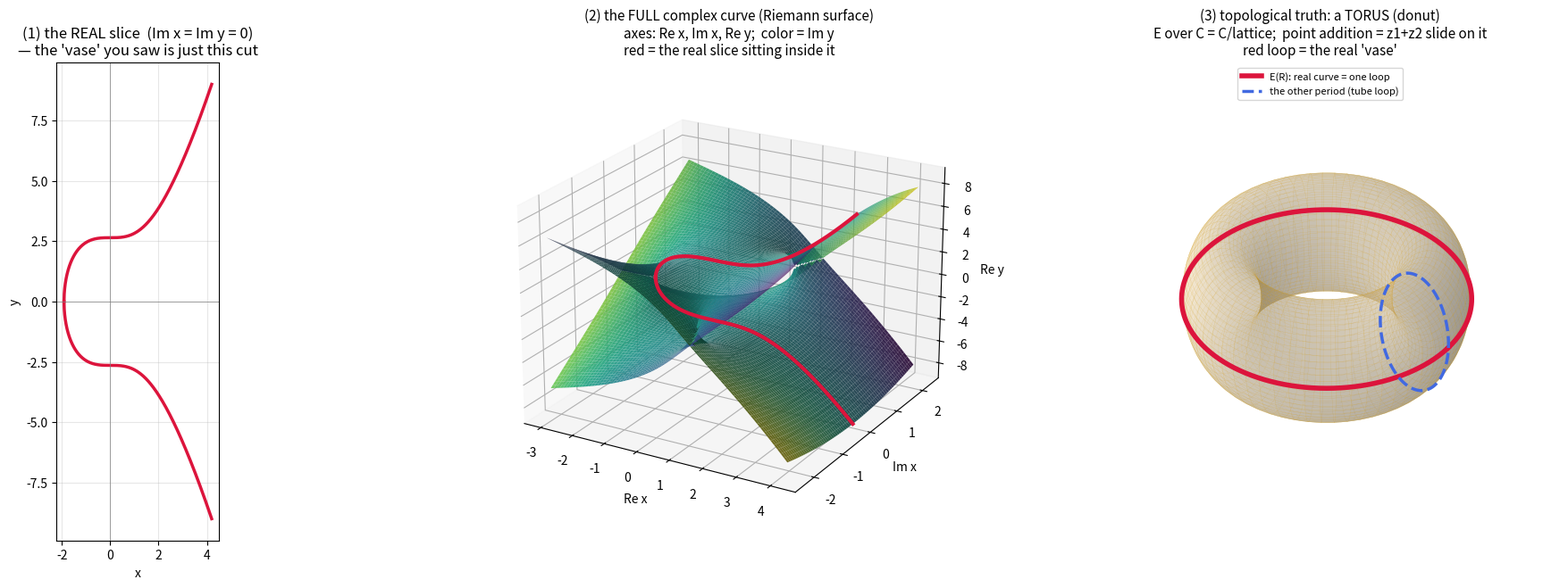

This chart was generated by the following Python code:
#!/usr/bin/env python3
"""把 y^2 = x^3 + 7 的“完整复数曲线”画出来。
复数 x、复数 y 各占 2 维 -> 曲线是 4 维里的 2 维曲面。
用三种投影看它的“完整形状”。"""
import numpy as np
import matplotlib
matplotlib.use("Agg")
import matplotlib.pyplot as plt
from matplotlib import cm

fig = plt.figure(figsize=(20, 6.5))

# ---------- 图1：实数切片（你之前看到的“花瓶”，只是完整曲线的一个剖面）----------
ax1 = fig.add_subplot(1, 3, 1)
xr = np.linspace(-7**(1/3), 4.2, 2000)
yr = np.sqrt(xr**3 + 7)
ax1.plot(xr, yr, "crimson", lw=2.5)
ax1.plot(xr, -yr, "crimson", lw=2.5)
ax1.axhline(0, color="gray", lw=0.5); ax1.axvline(0, color="gray", lw=0.5)
ax1.set_title("(1) the REAL slice  (Im x = Im y = 0)\n— the 'vase' you saw is just this cut", fontsize=12)
ax1.set_xlabel("x"); ax1.set_ylabel("y"); ax1.grid(alpha=0.3)
ax1.set_aspect("equal", "box")

# ---------- 图2：完整复数解曲面（黎曼曲面）----------
# x 在复平面取网格，y = ±sqrt(x^3+7)。3D 轴: (Re x, Im x, Re y)，颜色 = Im y
ax2 = fig.add_subplot(1, 3, 2, projection="3d")
X, Y = np.meshgrid(np.linspace(-3, 4.2, 220), np.linspace(-2.3, 2.3, 220))
x = X + 1j*Y
s = x**3 + 7
y = np.sqrt(s)                      # 一支
ImY = np.imag(y)
norm = plt.Normalize(ImY.min(), ImY.max())
for sign in (+1, -1):               # 两支 ±y 一起画 = 完整曲面
    yy = sign*y
    ax2.plot_surface(X, Y, np.real(yy), facecolors=cm.viridis(norm(np.imag(yy))),
                     rstride=3, cstride=3, linewidth=0, antialiased=True, alpha=0.9)
# 红线：实曲线就嵌在这张曲面上（Im x=0 处那条缝）
m = (xr**3 + 7) >= 0
ax2.plot(xr, np.zeros_like(xr),  yr, "crimson", lw=3, zorder=10)
ax2.plot(xr, np.zeros_like(xr), -yr, "crimson", lw=3, zorder=10)
ax2.set_title("(2) the FULL complex curve (Riemann surface)\naxes: Re x, Im x, Re y;  color = Im y\nred = the real slice sitting inside it", fontsize=11)
ax2.set_xlabel("Re x"); ax2.set_ylabel("Im x"); ax2.set_zlabel("Re y")
ax2.view_init(elev=22, azim=-60)

# ---------- 图3：拓扑真身 —— 环面（甜甜圈）----------
# 在 ℂ 上 E 同胚于环面 ℂ/Λ；实曲线 = 环面上的一个圈
ax3 = fig.add_subplot(1, 3, 3, projection="3d")
u = np.linspace(0, 2*np.pi, 120)
v = np.linspace(0, 2*np.pi, 120)
U, V = np.meshgrid(u, v)
R, r = 2.0, 0.75
Xt = (R + r*np.cos(V))*np.cos(U)
Yt = (R + r*np.cos(V))*np.sin(U)
Zt = r*np.sin(V)
ax3.plot_surface(Xt, Yt, Zt, color="wheat", alpha=0.35, rstride=2, cstride=2,
                 linewidth=0.15, edgecolor="goldenrod", shade=True)
# 实曲线（D>0，单块）= 环面上的一个圈：贴在环面外赤道上（v=0，略抬到表面外侧）
t = np.linspace(0, 2*np.pi, 400)
rr = r*1.02
Xc = (R + rr*np.cos(0.0))*np.cos(t)
Yc = (R + rr*np.cos(0.0))*np.sin(t)
Zc = rr*np.sin(0.0)*np.ones_like(t)
ax3.plot(Xc, Yc, Zc, "crimson", lw=4, zorder=10, label="E(R): real curve = one loop")
# 另一个方向的圈（管子一圈）示意“两个周期 = 甜甜圈的两个圈”
Xm = (R + rr*np.cos(t))*np.cos(0.0)
Ym = (R + rr*np.cos(t))*np.sin(0.0)
Zm = rr*np.sin(t)
ax3.plot(Xm, Ym, Zm, "royalblue", lw=2.5, ls="--", zorder=10, label="the other period (tube loop)")
ax3.set_title("(3) topological truth: a TORUS (donut)\nE over C = C/lattice;  point addition = z1+z2 slide on it\nred loop = the real 'vase'", fontsize=11)
ax3.legend(loc="upper center", fontsize=8)
ax3.set_box_aspect((1, 1, 0.45)); ax3.view_init(elev=38, azim=-55)
ax3.set_axis_off()

plt.tight_layout()
plt.savefig("ecc_complex.png", dpi=105, bbox_inches="tight")
print("saved ecc_complex.png")
